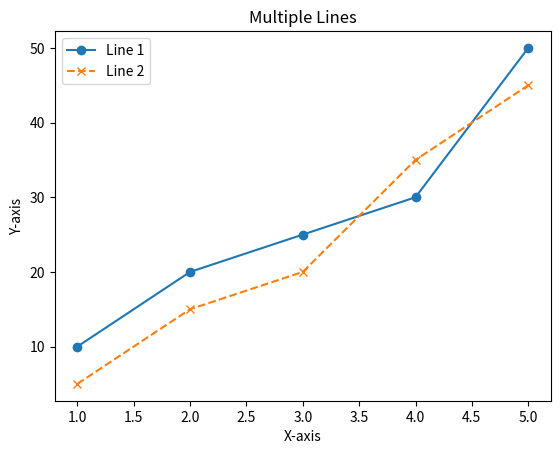

Write Python code to recreate this figure.
import matplotlib.pyplot as plt

x = [1, 2, 3, 4, 5]
y1 = [10, 20, 25, 30, 50]
y2 = [5, 15, 20, 35, 45]

plt.plot(x, y1, label="Line 1", marker='o')
plt.plot(x, y2, label="Line 2", linestyle='--', marker='x')
plt.title("Multiple Lines")
plt.xlabel("X-axis")
plt.ylabel("Y-axis")
plt.legend()
plt.show()